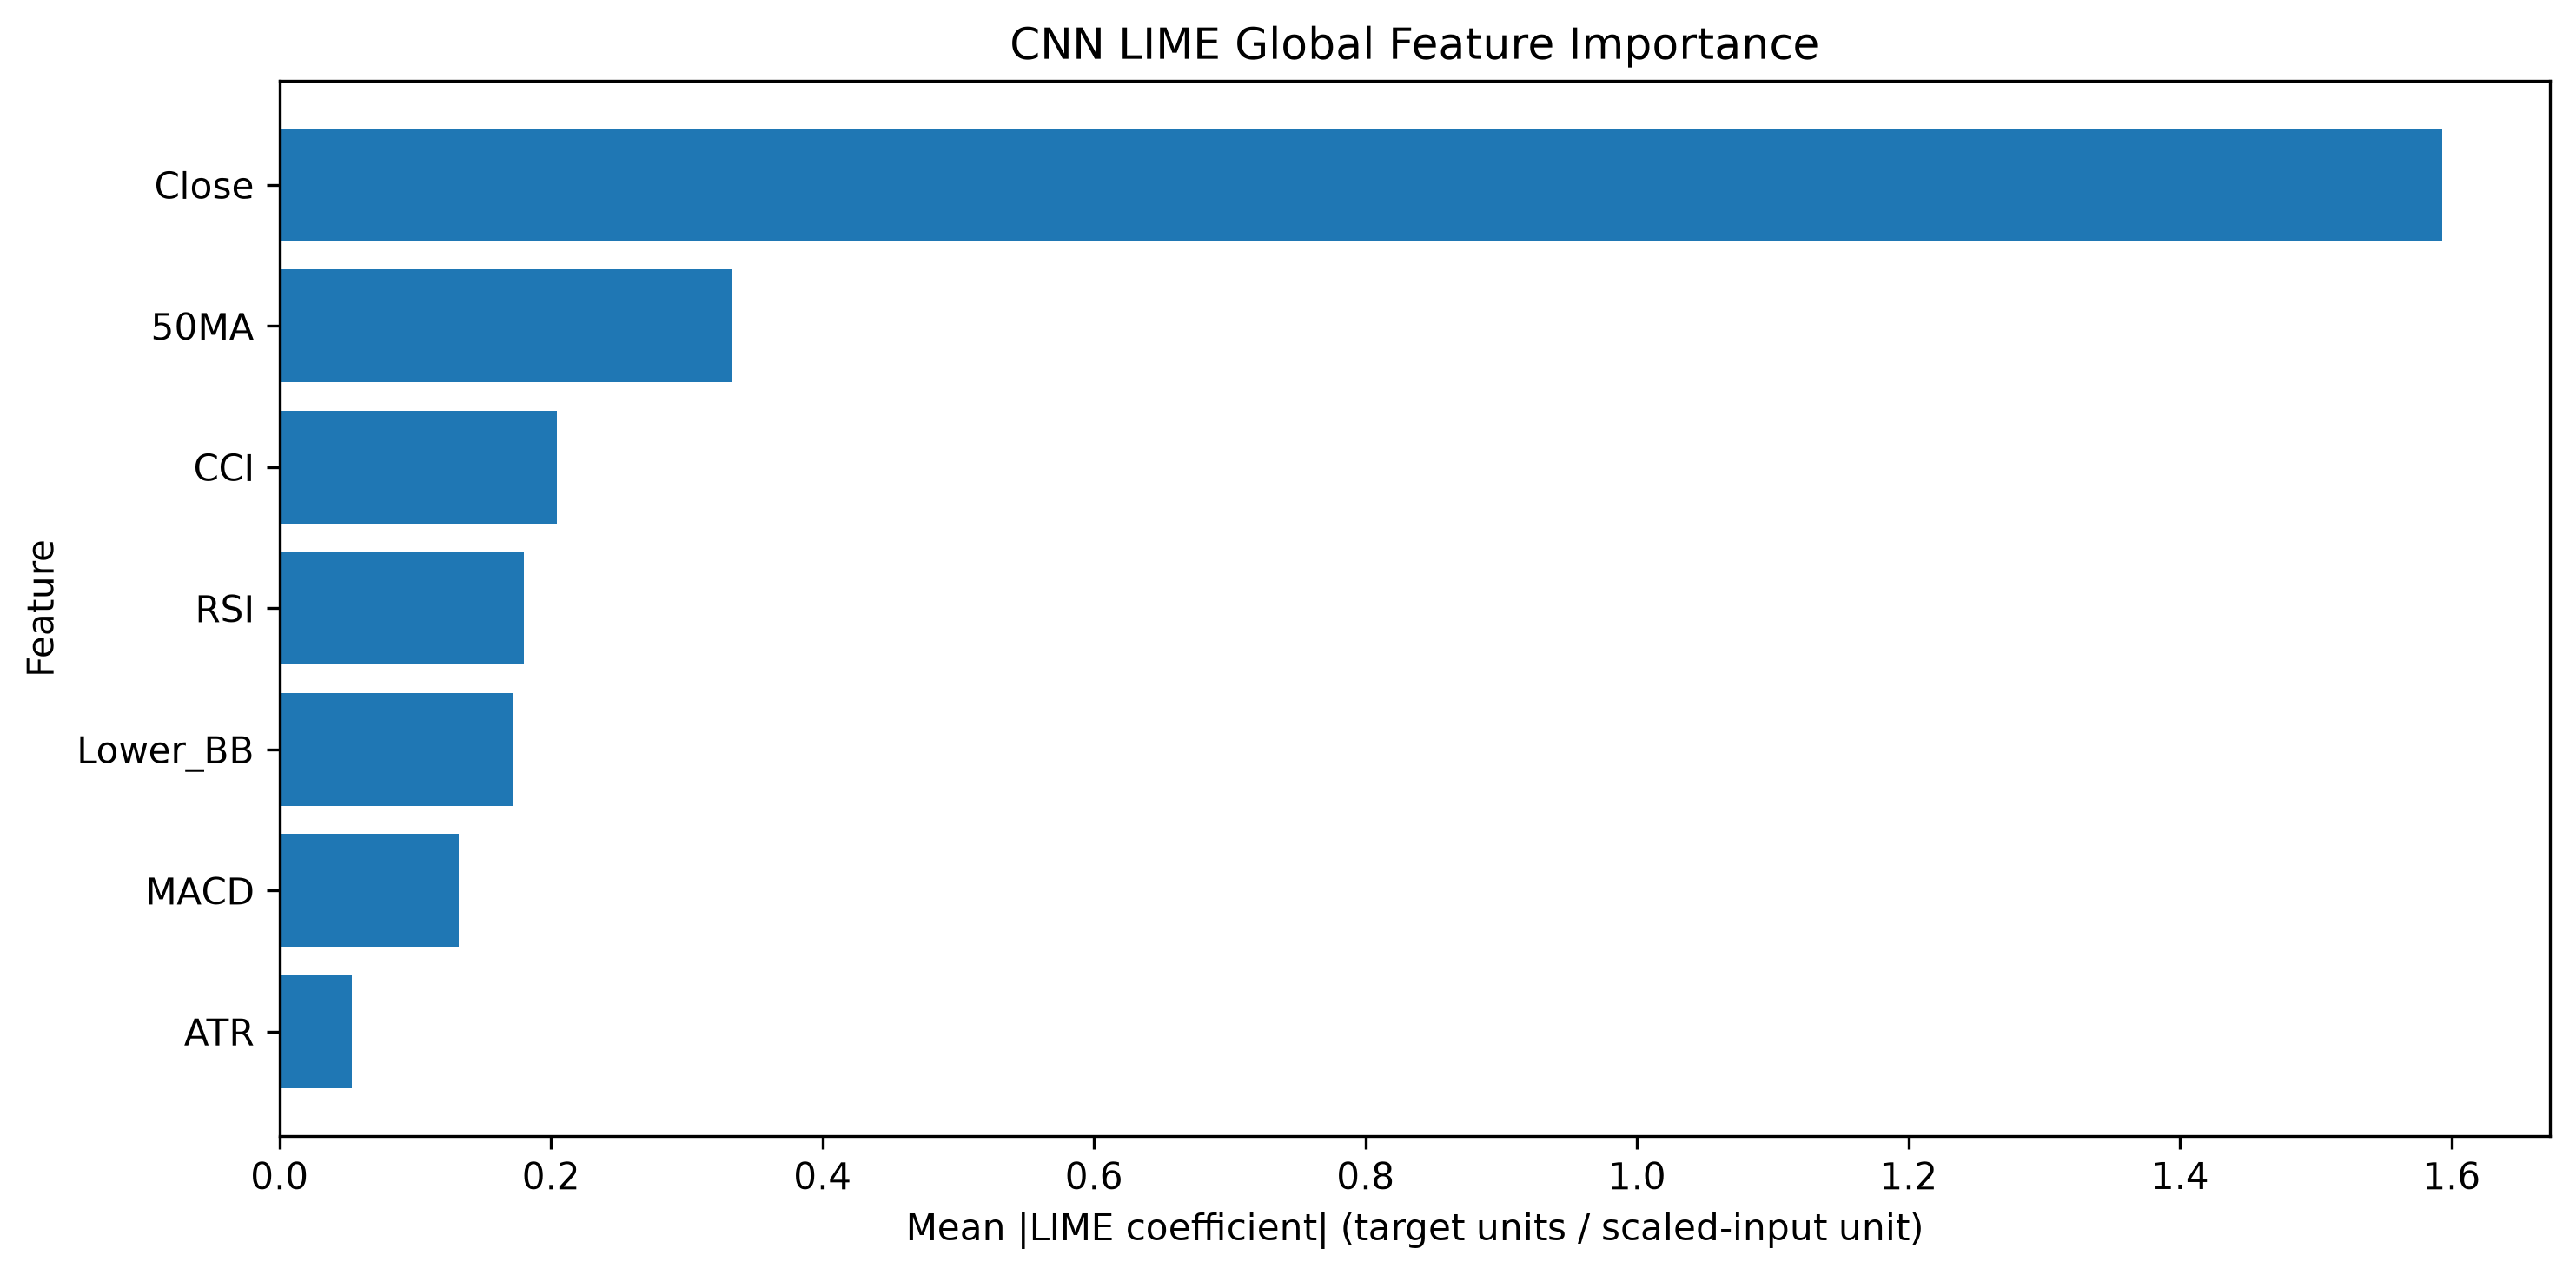

Source data for this figure (header and first rows):
Feature, LIME Mean Abs Importance, LIME Mean Signed Weight, LIME Normalized Importance, LIME Rank
Close, 1.593, -1.593, 0.5968, 1
50MA, 0.3337, -0.2855, 0.125, 2
CCI, 0.2044, -0.1257, 0.07658, 3
RSI, 0.1798, -0.001601, 0.06736, 4
Lower_BB, 0.1726, -0.1541, 0.06466, 5
MACD, 0.1322, -0.1322, 0.04954, 6
ATR, 0.05354, 0.01319, 0.02006, 7
